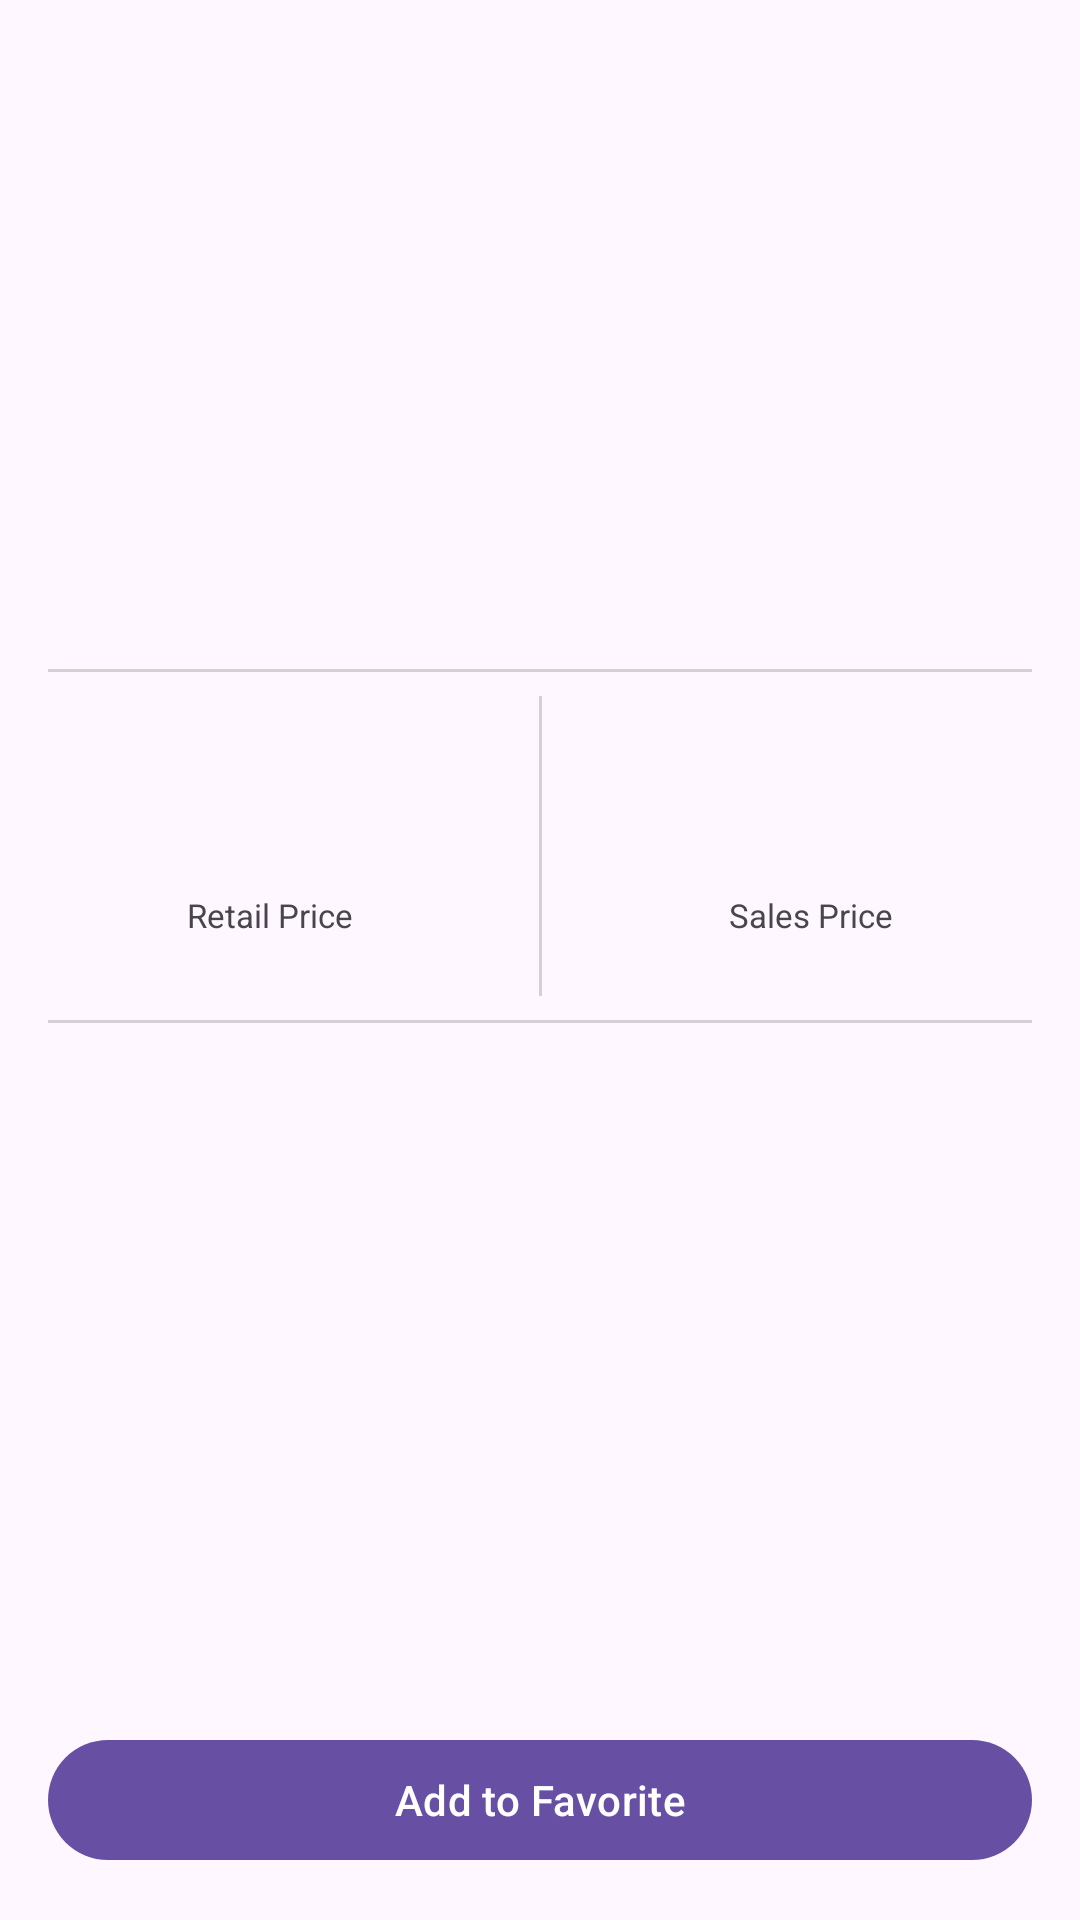

Write the Android layout XML for this screen, with the resource values it uses.
<!-- AndroidManifest.xml: application theme Theme.DisneyCharacters -->
<!-- res/layout/activity_detail_game.xml -->
<?xml version="1.0" encoding="utf-8"?>
<androidx.constraintlayout.widget.ConstraintLayout xmlns:android="http://schemas.android.com/apk/res/android"
    xmlns:app="http://schemas.android.com/apk/res-auto"
    xmlns:tools="http://schemas.android.com/tools"
    android:layout_width="match_parent"
    android:layout_height="match_parent"
    tools:context=".ui.detail.DetailGameActivity">

    <ImageView
        android:layout_width="match_parent"
        android:layout_height="0dp"
        app:layout_constraintDimensionRatio="H,4:2"
        android:id="@+id/iv_thumb"
        tools:src="@tools:sample/backgrounds/scenic"
        app:layout_constraintTop_toTopOf="parent"
        android:scaleType="centerCrop"/>

    <TextView
        android:id="@+id/tv_title"
        android:layout_width="wrap_content"
        android:layout_height="wrap_content"
        app:layout_constraintTop_toBottomOf="@id/iv_thumb"
        app:layout_constraintStart_toStartOf="parent"
        app:layout_constraintEnd_toEndOf="parent"
        android:layout_marginHorizontal="16dp"
        android:layout_marginTop="8dp"
        android:textSize="20sp"
        android:textColor="@color/black"
        android:textStyle="bold"
        tools:text="@tools:sample/full_names"/>

    <View
        android:id="@+id/divider_1"
        android:layout_width="match_parent"
        android:layout_height="1dp"
        android:background="@android:color/darker_gray"
        android:layout_marginHorizontal="16dp"
        app:layout_constraintTop_toBottomOf="@id/tv_title"
        app:layout_constraintStart_toStartOf="parent"
        app:layout_constraintEnd_toEndOf="parent"
        android:layout_marginTop="8dp"
        android:alpha="0.5"/>

    <View
        android:id="@+id/divider_2"
        android:layout_width="1dp"
        android:layout_height="100dp"
        android:background="@android:color/darker_gray"
        app:layout_constraintTop_toBottomOf="@id/divider_1"
        app:layout_constraintStart_toStartOf="parent"
        app:layout_constraintEnd_toEndOf="parent"
        android:layout_marginTop="8dp"
        android:alpha="0.5"/>

    <View
        android:id="@+id/divider_3"
        android:layout_width="match_parent"
        android:layout_height="1dp"
        android:background="@android:color/darker_gray"
        android:layout_marginHorizontal="16dp"
        app:layout_constraintTop_toBottomOf="@id/divider_2"
        app:layout_constraintStart_toStartOf="parent"
        app:layout_constraintEnd_toEndOf="parent"
        android:layout_marginTop="8dp"
        android:alpha="0.5"/>

    <TextView
        android:layout_width="wrap_content"
        android:layout_height="wrap_content"
        android:id="@+id/tv_retail_price"
        android:textColor="#6B8068"
        app:layout_constraintTop_toTopOf="@id/divider_1"
        app:layout_constraintStart_toStartOf="parent"
        app:layout_constraintEnd_toStartOf="@id/divider_2"
        app:layout_constraintBottom_toTopOf="@id/divider_3"
        tools:text="99.99"
        android:textSize="24sp"/>

    <TextView
        android:layout_width="wrap_content"
        android:layout_height="wrap_content"
        app:layout_constraintTop_toBottomOf="@id/tv_retail_price"
        app:layout_constraintStart_toStartOf="@id/tv_retail_price"
        app:layout_constraintEnd_toEndOf="@id/tv_retail_price"
        android:text="@string/retail_price"
        android:textSize="11sp"/>

    <TextView
        android:layout_width="wrap_content"
        android:layout_height="wrap_content"
        android:id="@+id/tv_sales_price"
        android:textColor="#6B8068"
        app:layout_constraintTop_toTopOf="@id/divider_1"
        app:layout_constraintStart_toEndOf="@id/divider_2"
        app:layout_constraintEnd_toEndOf="parent"
        app:layout_constraintBottom_toTopOf="@id/divider_3"
        tools:text="99.99"
        android:textSize="24sp"/>

    <TextView
        android:layout_width="wrap_content"
        android:layout_height="wrap_content"
        app:layout_constraintTop_toBottomOf="@id/tv_sales_price"
        app:layout_constraintStart_toStartOf="@id/tv_sales_price"
        app:layout_constraintEnd_toEndOf="@id/tv_sales_price"
        android:text="@string/sales_price"
        android:textSize="11sp"/>

    <TextView
        android:layout_width="wrap_content"
        android:layout_height="wrap_content"
        android:id="@+id/tv_rating"
        android:layout_marginHorizontal="16dp"
        tools:text="7.5"
        android:textColor="#FFDF00"
        app:drawableEndCompat="@drawable/baseline_star_24"
        android:textSize="24sp"
        android:gravity="center_vertical"
        android:drawablePadding="2dp"
        app:layout_constraintTop_toBottomOf="@id/divider_3"
        app:layout_constraintStart_toStartOf="parent"
        app:layout_constraintEnd_toEndOf="parent"
        android:layout_marginTop="16dp"/>

    <TextView
        android:id="@+id/tv_rating_count"
        android:layout_width="wrap_content"
        android:layout_height="wrap_content"
        app:layout_constraintTop_toBottomOf="@id/tv_rating"
        app:layout_constraintStart_toStartOf="@id/tv_rating"
        app:layout_constraintEnd_toEndOf="@id/tv_rating"
        tools:text="@string/sales_price"
        android:textSize="11sp"/>

    <TextView
        android:id="@+id/tv_rating_text"
        android:layout_width="wrap_content"
        android:layout_height="wrap_content"
        app:layout_constraintTop_toBottomOf="@id/tv_rating_count"
        app:layout_constraintStart_toStartOf="@id/tv_rating"
        app:layout_constraintEnd_toEndOf="@id/tv_rating"
        tools:text="@string/sales_price"
        android:textSize="18sp"
        android:textColor="@color/black"/>

    <com.google.android.material.button.MaterialButton
        android:id="@+id/bt_favorite"
        android:layout_width="match_parent"
        android:layout_height="wrap_content"
        app:layout_constraintBottom_toBottomOf="parent"
        android:layout_marginHorizontal="16dp"
        android:layout_marginBottom="16dp"
        android:text="@string/add_to_favorite"/>

    <ProgressBar
        android:layout_width="wrap_content"
        android:layout_height="wrap_content"
        android:id="@+id/pb_loading"
        app:layout_constraintTop_toTopOf="parent"
        app:layout_constraintEnd_toEndOf="parent"
        app:layout_constraintStart_toStartOf="parent"
        app:layout_constraintBottom_toBottomOf="parent"
        android:visibility="gone"/>

</androidx.constraintlayout.widget.ConstraintLayout>
<!-- resources referenced by this layout -->
<resources>
  <string name="add_to_favorite">Add to Favorite</string>
  <string name="retail_price">Retail Price</string>
  <string name="sales_price">Sales Price</string>
  <style name="Theme.DisneyCharacters" parent="Base.Theme.DisneyCharacters" />
  <style name="Base.Theme.DisneyCharacters" parent="Theme.Material3.DayNight.NoActionBar">
          
          
      </style>
  <!-- not gathered from this repository: default colours our renderer supplied (Android Studio template values) -->
  <color name="black">#FF000000</color>
</resources>
